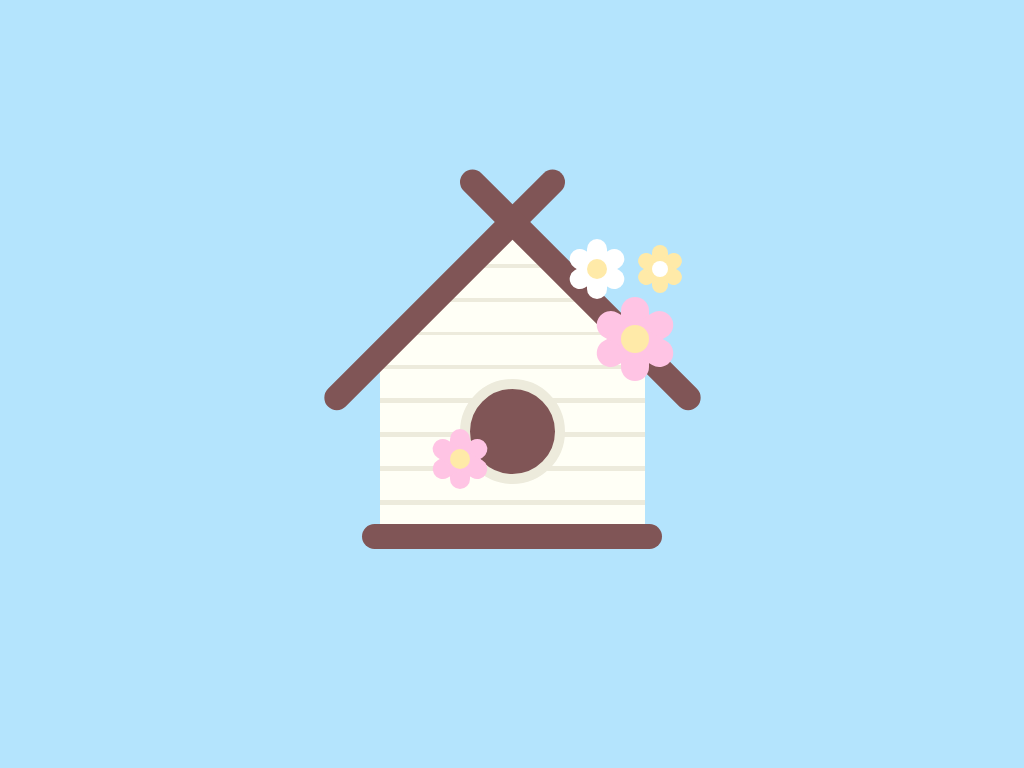

Recreate this image using only HTML and CSS.

<!DOCTYPE html>
<html lang="en">
<head>
	<meta charset="UTF-8">
	<meta name="viewport" content="width=device-width, initial-scale=1.0">
	<title>Birdhouse</title>
	<style>
		*{
			margin: 0;
			padding: 0;
			box-sizing: border-box;
		}
		body{
			background: #b4e4fd;
		}
		.container{
			width: 600px;
			height: 600px;
			position: absolute;
			left: 0;
			right: 0;
			top: 0;
			bottom: 0;
			margin: auto;
		}
		.birdhouse{
			width: 265px;
			height: 170px;
			position: absolute;
			left: 0;
			right: 0;
			bottom: 145px;
			margin: auto;
			background: linear-gradient(
				#fffff6 17%,
				#edebdc 17%,
				#edebdc 20%,
				#fffff6 20%,
				#fffff6 37%,
				#edebdc 37%,
				#edebdc 40%,
				#fffff6 40%,
				#fffff6 57%,
				#edebdc 57%,
				#edebdc 60%,
				#fffff6 60%,
				#fffff6 77%,
				#edebdc 77%,
				#edebdc 80%,
				#fffff6 80%
			);
		}
		.roof{
			width: 265px;
			height: 265px;
			position: absolute;
			left: 0;
			right: 0;
			margin: auto;
			top: -140px;
			overflow: hidden;
			z-index: -1;
		}
		.roof:before{
			content: '';
			width: 265px;
			height: 265px;
			background: linear-gradient(
				135deg,
				#fffff6 8%,
				#edebdc 8%,
				#edebdc 9%,
				#fffff6 9%,
				#fffff6 17%,
				#edebdc 17%,
				#edebdc 18%,
				#fffff6 18%,
				#fffff6 26%,
				#edebdc 26%,
				#edebdc 27%,
				#fffff6 27%,
				#fffff6 35%,
				#edebdc 35%,
				#edebdc 36%
			);
			position: absolute;
			transform: rotate(45deg);
			top: 60px;
		}
		.left-roof{
			width: 330px;
			height: 25px;
			background: #805556;
			border-radius: 30px;
			position: absolute;
			left: 80%;
			transform-origin: left;
			transform: translate(-80%, 100%) rotate(-45deg);
		}
		.right-roof{
			width: 330px;
			height: 25px;
			background: #805556;
			border-radius: 30px;
			position: absolute;
			right: 80%;
			transform-origin: right;
			transform: translate(80%, 100%) rotate(45deg);
		}
		.hole{
			width: 105px;
			height: 105px;
			background: #805556;
			border-radius: 50%;
			border: 10px solid #edebdc;
			position: absolute;
			left: 0;
			right: 0;
			top: 10px;
			margin: auto;
		}
		.base{
			width: 300px;
			height: 25px;
			background: #805556;
			border-radius: 25px;
			position: absolute;
			bottom: -10px;
			left: 50%;
			transform: translate(-50%);
		}
		.flower{
			width: 20px;
			height: 60px;
			position: absolute;
			border-radius: 20px;
		}
		.flower:before{
			content: '';
			width: 20px;
			height: 60px;
			position: absolute;
			border-radius: 20px;
			transform: rotate(60deg);
		}
		.flower:after{
			content: '';
			width: 20px;
			height: 60px;
			position: absolute;
			transform: rotate(120deg);
			border-radius: 20px;
		}
		.flower .center{
			width: 20px;
			height: 20px;
			position: absolute;
			left: 0;
			right: 0;
			top: 0;
			bottom: 0;
			margin: auto;
			border-radius: 50%;
			z-index: 1;
		}
		.pink.flower, .pink.flower:before, .pink.flower:after{
			background: #ffc4e4;
		}
		.white.flower, .white.flower:before, .white.flower:after{
			background: #fff;
		}
		.yellow.flower, .yellow.flower:before, .yellow.flower:after{
			background: #ffeaa8;
		}
		.pink.flower .center, .white.flower .center{
			background: #ffeaa8;
		}
		.yellow.flower .center{
			background: #fff;
		}
		.big{
			transform: scale(1.4);
		}
		.small{
			transform: scale(.8);
		}
		.flower:nth-child(1){
			left: 70px;
			bottom: 50px;
			animation: spin 15s infinite linear;
		}
		@keyframes spin{
			from{
				transform: rotate(0);
			}
			to{
				transform: rotate(359deg);
			}
		}
		.flower:nth-child(2){
			right: 0;
			top: -60px;
		}
		.flower:nth-child(3){
			top: -130px;
			right: 38px;
		}
		.flower:nth-child(4){
			top: -130px;
			right: -25px;
		}
	</style>
</head>
<body>
	<div class="container">
		<div class="birdhouse">
			<div class="left-roof"></div>
			<div class="right-roof"></div>
			<div class="roof"></div>
			<div class="hole"></div>
			<div class="base"></div>
			<div class="flowers">
				<div class="flower pink">
					<span class="center"></span>
				</div>
				<div class="flower pink big">
					<span class="center"></span>
				</div>
				<div class="flower white">
					<span class="center"></span>
				</div>
				<div class="flower yellow small">
					<span class="center"></span>
				</div>
			</div>
		</div>
	</div>
</body>
</html>